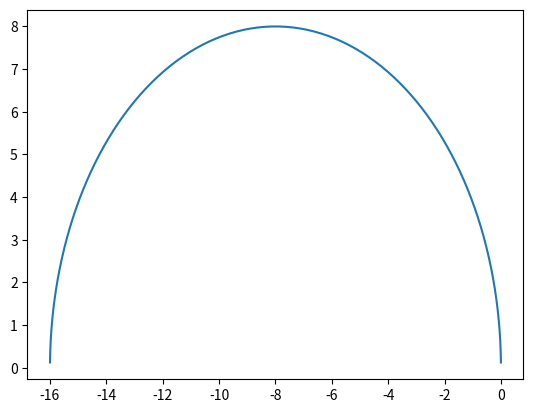

Reproduce this figure in Python.
import numpy as np

class Contour():
    def __init__(self, emin, emax=0.0):
        self.emin=emin
        self.emax=emax

    def build_path_semicircle(self, npoints):
        R0= (self.emin+self.emax)/2.0
        R= (self.emax-self.emin)/2.0
        phi=np.linspace(np.pi, 0, num=npoints+1, endpoint=True)
        p=R0+R*np.exp(1.0j * phi)
        self.path=(p[:-1]+p[1:])/2
        self.de=p[1:]-p[:-1]

    def build_path_rectangle(self, height=0.1, nz1=50, nz2=200, nz3=50):
        """
        prepare list of energy for integration.
        The path has three segments:
         emin --1-> emin + 1j*height --2-> emax+1j*height --3-> emax
        """
        nz1, nz2, nz3 = nz1, nz2, nz3
        nz = nz1+nz2+nz3
        p= np.zeros(nz + 1, dtype='complex128')
        p[:nz1] = self.emin + np.linspace(
            0, height, nz1, endpoint=False) * 1j
        p[nz1:nz1 + nz2] = self.emin + height * 1j + np.linspace(
            0, self.emax - self.emin, nz2, endpoint=False)
        p[nz1 + nz2:nz] = self.emax + height * 1j + np.linspace(
            0, -height, nz3, endpoint=False) * 1j
        p[-1] = self.emax  # emax
        self.path=(p[:-1]+p[1:])/2
        self.de=p[1:]-p[:-1]


    @property
    def npoints(self):
        return len(self.path)

    def de(self):
        return self.de

    def plot(self, ax=None):
        import matplotlib.pyplot as plt
        if ax is None:
            fig,ax=plt.subplots()
        plt.plot(self.path.real, self.path.imag)
        plt.show()



def test():
    ct=Contour(emin=-16, emax=0)
    ct.build_path_semicircle(npoints=100)
    #ct.build_path_rectangle()
    ct.plot()
if __name__ == '__main__':
    test()
